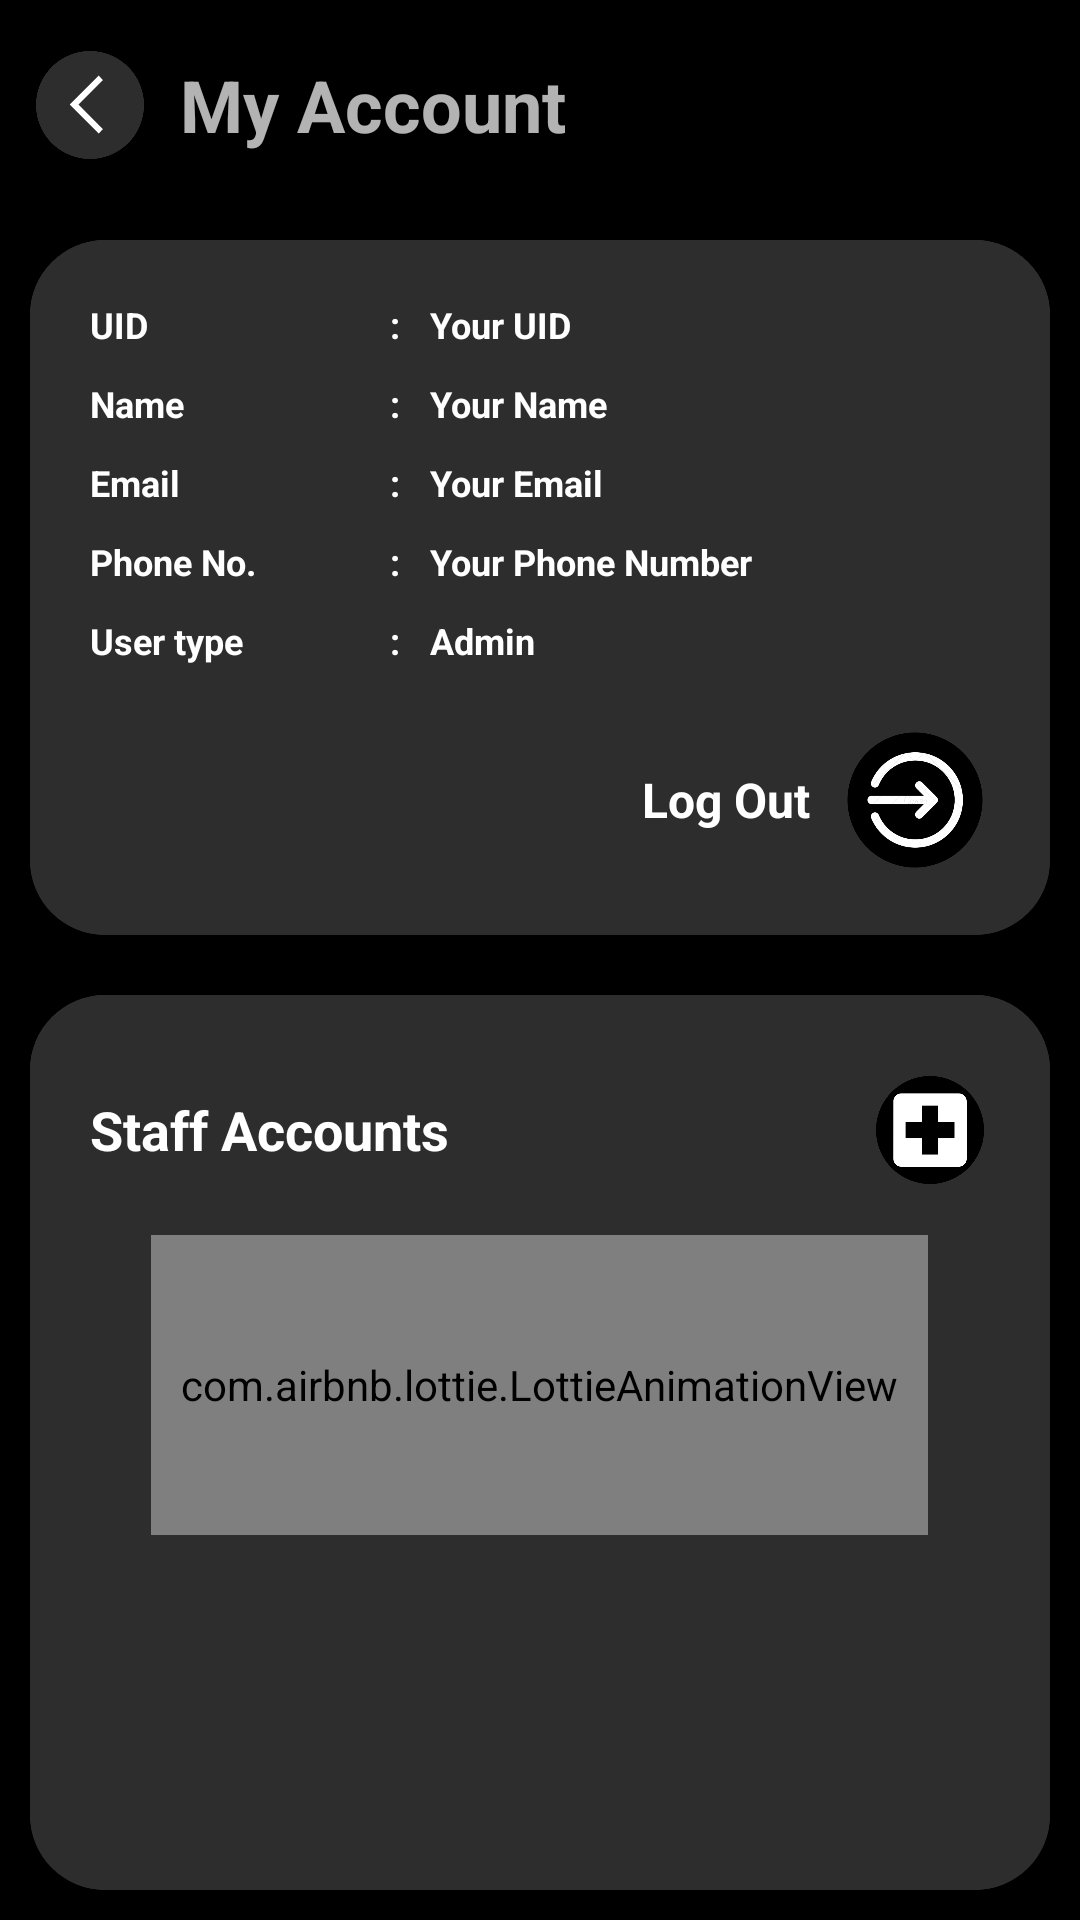

Layout XML and referenced resources for this Android screen:
<!-- AndroidManifest.xml: application theme Theme.Design.NoActionBar -->
<!-- res/layout/activity_my_account.xml -->
<?xml version="1.0" encoding="utf-8"?>
<LinearLayout xmlns:android="http://schemas.android.com/apk/res/android"
    xmlns:app="http://schemas.android.com/apk/res-auto"
    xmlns:tools="http://schemas.android.com/tools"
    android:layout_width="match_parent"
    android:layout_height="match_parent"
    android:background="@color/black"
    android:orientation="vertical"
    tools:context=".activity.MyAccountActivity">

    <LinearLayout
        android:id="@+id/linear1"
        android:layout_width="match_parent"
        android:layout_height="70dp"
        android:layout_marginLeft="10dp"
        android:gravity="center_vertical"
        android:orientation="horizontal">

        <ImageView
            android:id="@+id/backBtn"
            android:layout_width="40dp"
            android:layout_height="40dp"
            app:srcCompat="@drawable/back_new" />

        <TextView
            android:layout_width="wrap_content"
            android:layout_height="wrap_content"
            android:layout_marginLeft="10dp"
            android:text="My Account"
            android:textSize="24sp"
            android:textStyle="bold" />

    </LinearLayout>

    <androidx.cardview.widget.CardView
        android:layout_width="match_parent"
        android:layout_height="wrap_content"
        android:layout_margin="10dp"
        app:cardCornerRadius="25dp">

        <LinearLayout
            android:layout_width="match_parent"
            android:layout_height="match_parent"
            android:background="@color/grey"
            android:padding="20dp"
            android:orientation="vertical">

            <LinearLayout
                android:layout_width="match_parent"
                android:layout_height="wrap_content"
                android:orientation="horizontal">

                <TextView
                    android:layout_width="100dp"
                    android:layout_height="wrap_content"
                    android:text="UID"
                    android:textColor="@color/white"
                    android:textSize="12sp"
                    android:textStyle="bold" />
                <TextView
                    android:layout_width="wrap_content"
                    android:layout_height="wrap_content"
                    android:layout_marginRight="10dp"
                    android:text=":"
                    android:textColor="@color/white"
                    android:textSize="12sp"
                    android:textStyle="bold" />
                <TextView
                    android:id="@+id/textviewUid"
                    android:layout_width="match_parent"
                    android:layout_height="match_parent"
                    android:layout_marginRight="10dp"
                    android:text="Your UID"
                    android:textColor="@color/white"
                    android:textSize="12sp"
                    android:textStyle="bold" />

            </LinearLayout>

            <LinearLayout
                android:layout_width="match_parent"
                android:layout_height="wrap_content"
                android:layout_marginTop="10dp"
                android:orientation="horizontal">

                <TextView
                    android:layout_width="100dp"
                    android:layout_height="wrap_content"
                    android:text="Name"
                    android:textColor="@color/white"
                    android:textSize="12sp"
                    android:textStyle="bold" />
                <TextView
                    android:layout_width="wrap_content"
                    android:layout_height="wrap_content"
                    android:layout_marginRight="10dp"
                    android:text=":"
                    android:textColor="@color/white"
                    android:textSize="12sp"
                    android:textStyle="bold" />
                <TextView
                    android:id="@+id/textviewName"
                    android:layout_width="match_parent"
                    android:layout_height="match_parent"
                    android:layout_marginRight="10dp"
                    android:text="Your Name"
                    android:textColor="@color/white"
                    android:textSize="12sp"
                    android:textStyle="bold" />

            </LinearLayout>

            <LinearLayout
                android:layout_width="match_parent"
                android:layout_height="wrap_content"
                android:layout_marginTop="10dp"
                android:orientation="horizontal">

                <TextView
                    android:layout_width="100dp"
                    android:layout_height="wrap_content"
                    android:text="Email"
                    android:textColor="@color/white"
                    android:textSize="12sp"
                    android:textStyle="bold" />
                <TextView
                    android:layout_width="wrap_content"
                    android:layout_height="wrap_content"
                    android:layout_marginRight="10dp"
                    android:text=":"
                    android:textColor="@color/white"
                    android:textSize="12sp"
                    android:textStyle="bold" />
                <TextView
                    android:id="@+id/textviewEmail"
                    android:layout_width="match_parent"
                    android:layout_height="match_parent"
                    android:layout_marginRight="10dp"
                    android:text="Your Email"
                    android:textColor="@color/white"
                    android:textSize="12sp"
                    android:textStyle="bold" />

            </LinearLayout>

            <LinearLayout
                android:layout_width="match_parent"
                android:layout_height="wrap_content"
                android:layout_marginTop="10dp"
                android:orientation="horizontal">

                <TextView
                    android:layout_width="100dp"
                    android:layout_height="wrap_content"
                    android:text="Phone No."
                    android:textColor="@color/white"
                    android:textSize="12sp"
                    android:textStyle="bold" />
                <TextView
                    android:layout_width="wrap_content"
                    android:layout_height="wrap_content"
                    android:layout_marginRight="10dp"
                    android:text=":"
                    android:textColor="@color/white"
                    android:textSize="12sp"
                    android:textStyle="bold" />
                <TextView
                    android:id="@+id/textviewNumber"
                    android:layout_width="match_parent"
                    android:layout_height="match_parent"
                    android:layout_marginRight="10dp"
                    android:text="Your Phone Number"
                    android:textColor="@color/white"
                    android:textSize="12sp"
                    android:textStyle="bold" />

            </LinearLayout>

            <LinearLayout
                android:layout_width="match_parent"
                android:layout_height="wrap_content"
                android:layout_marginTop="10dp"
                android:orientation="horizontal">

                <TextView
                    android:layout_width="100dp"
                    android:layout_height="wrap_content"
                    android:text="User type"
                    android:textColor="@color/white"
                    android:textSize="12sp"
                    android:textStyle="bold" />
                <TextView
                    android:layout_width="wrap_content"
                    android:layout_height="wrap_content"
                    android:layout_marginRight="10dp"
                    android:text=":"
                    android:textColor="@color/white"
                    android:textSize="12sp"
                    android:textStyle="bold" />
                <TextView
                    android:id="@+id/textviewType"
                    android:layout_width="match_parent"
                    android:layout_height="match_parent"
                    android:layout_marginRight="10dp"
                    android:text="Admin"
                    android:textColor="@color/white"
                    android:textSize="12sp"
                    android:textStyle="bold" />

            </LinearLayout>

            <LinearLayout
                android:id="@+id/logoutBtn"
                android:layout_width="wrap_content"
                android:layout_height="wrap_content"
                android:layout_marginTop="20dp"
                android:layout_gravity="right"
                android:gravity="center_vertical"
                android:orientation="horizontal">

                <TextView
                    android:layout_width="wrap_content"
                    android:layout_height="wrap_content"
                    android:layout_marginRight="10dp"
                    android:text="Log Out"
                    android:textColor="@color/white"
                    android:textSize="16sp"
                    android:textStyle="bold" />

                <ImageView
                    android:layout_width="50dp"
                    android:layout_height="50dp"
                    android:src="@drawable/login" />

            </LinearLayout>

        </LinearLayout>

    </androidx.cardview.widget.CardView>

    <androidx.cardview.widget.CardView
        android:id="@+id/createStaffView"
        android:layout_width="match_parent"
        android:layout_height="match_parent"
        android:layout_margin="10dp"
        app:cardCornerRadius="25dp">

        <LinearLayout
            android:layout_width="match_parent"
            android:layout_height="match_parent"
            android:background="@color/grey"
            android:padding="20dp"
            android:orientation="vertical">

            <LinearLayout
                android:layout_width="match_parent"
                android:layout_height="50dp"
                android:gravity="center"
                android:orientation="horizontal">

                <TextView
                    android:layout_width="0dp"
                    android:layout_height="wrap_content"
                    android:text="Staff Accounts"
                    android:textColor="@color/white"
                    android:textSize="18sp"
                    android:textStyle="bold"
                    android:layout_weight="1" />

                <ImageView
                    android:id="@+id/addStaffBtn"
                    android:layout_width="40dp"
                    android:layout_height="40dp"
                    android:scaleType="centerCrop"
                    android:src="@drawable/add" />

            </LinearLayout>

            <com.airbnb.lottie.LottieAnimationView
                android:id="@+id/loadingAnimation"
                android:layout_width="wrap_content"
                android:layout_height="100dp"
                android:layout_gravity="center_horizontal"
                android:layout_marginTop="10dp"
                android:padding="10dp"
                app:lottie_autoPlay="true"
                app:lottie_loop="true"
                app:lottie_rawRes="@raw/loadinggrey" />

            <ListView
                android:id="@+id/listviewStaff"
                android:layout_width="match_parent"
                android:layout_height="match_parent"
                android:layout_marginTop="10dp"
                tools:listitem="@android:layout/simple_list_item_1"/>


        </LinearLayout>

    </androidx.cardview.widget.CardView>

</LinearLayout>
<!-- resources referenced by this layout -->
<resources>
  <color name="black">#FF000000</color>
  <color name="grey">#FF2D2D2D</color>
  <color name="white">#FFFFFFFF</color>
  <!-- drawable add: png bitmap (drawable-v24, 12569 bytes) -->
  <!-- drawable back_new: png bitmap (drawable-v24, 12551 bytes) -->
  <!-- drawable login: png bitmap (drawable, 41284 bytes) -->
</resources>
